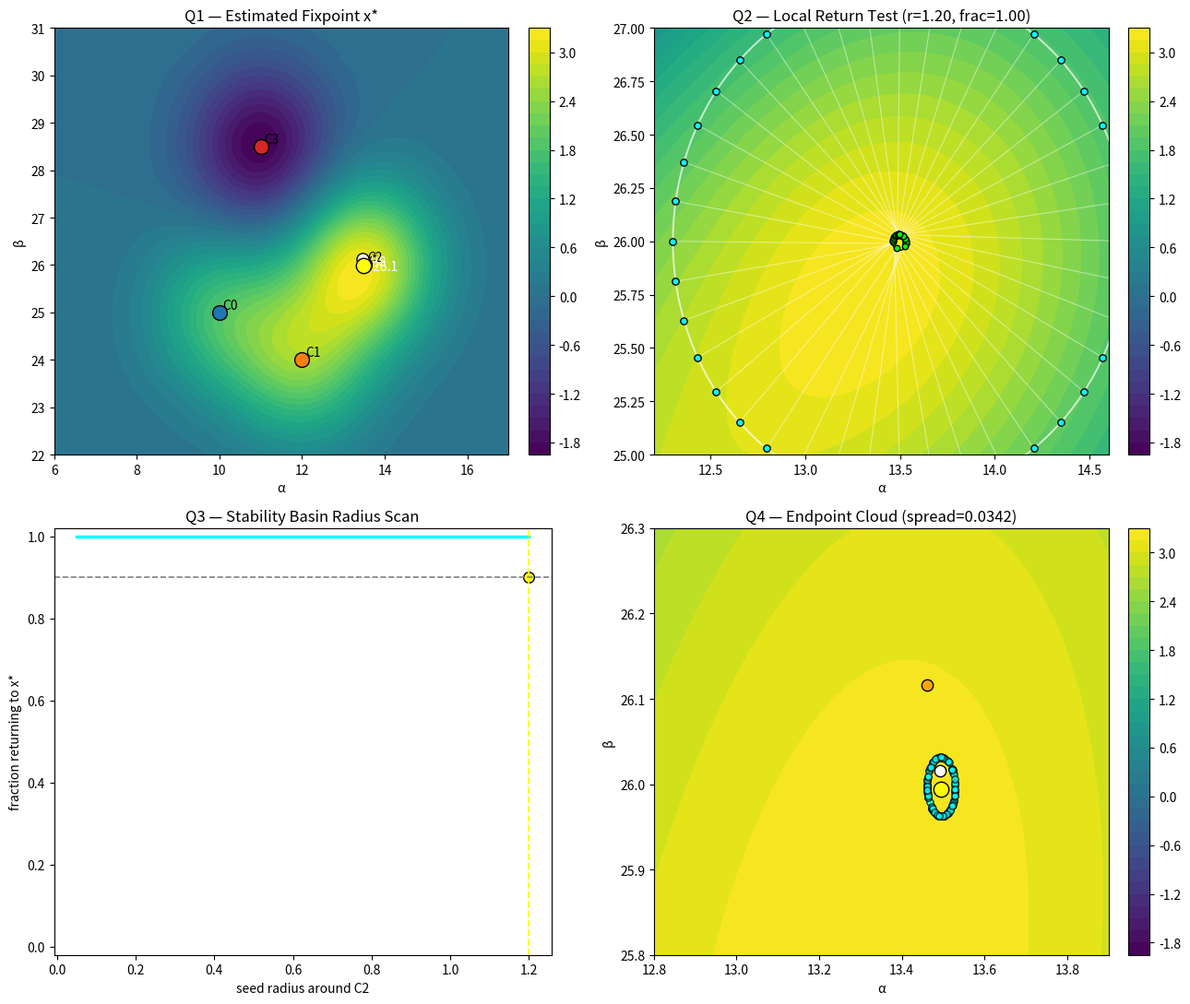

Write Python code to recreate this figure.
import os
import numpy as np
import matplotlib.pyplot as plt

OUTPUT_DIR = "FIELD_LAYER/outputs/plots"
os.makedirs(OUTPUT_DIR, exist_ok=True)

np.random.seed(42)

# ============================================================
# 1. CLUSTERS
# ============================================================

clusters = {
    "C0": np.array([10.0, 25.0]),
    "C1": np.array([12.0, 24.0]),
    "C2": np.array([13.5, 26.0]),
    "C3": np.array([11.0, 28.5]),
}

cluster_colors = {
    "C0": "#1f77b4",
    "C1": "#ff7f0e",
    "C2": "#2ca02c",
    "C3": "#d62728",
}

# Known converged points from previous versions
reference_points = {
    "V26.1": np.array([13.49285164, 26.01624951]),
    "V38":   np.array([13.46106669, 26.11600472]),
}

# ============================================================
# 2. FIELD
# ============================================================

def gaussian(x, y, center, strength, sigma=1.2):
    return strength * np.exp(-((x - center[0])**2 + (y - center[1])**2) / (2 * sigma**2))

def scalar_field(x, y):
    return (
        gaussian(x, y, clusters["C0"], 1.5)
        + gaussian(x, y, clusters["C1"], 2.0)
        + gaussian(x, y, clusters["C2"], 3.0)
        - gaussian(x, y, clusters["C3"], 2.0)
    )

def grad_field(x, y, eps=1e-3):
    dx = (scalar_field(x + eps, y) - scalar_field(x - eps, y)) / (2 * eps)
    dy = (scalar_field(x, y + eps) - scalar_field(x, y - eps)) / (2 * eps)
    return np.array([dx, dy])

def rotational_field(x, y):
    p = np.array([x, y], dtype=float)
    v = np.zeros(2, dtype=float)

    r2 = p - clusters["C2"]
    d2 = np.linalg.norm(r2) + 1e-9
    v += 0.60 * np.array([r2[1], -r2[0]]) * np.exp(-(d2**2) / (2 * 1.6**2))

    r3 = p - clusters["C3"]
    d3 = np.linalg.norm(r3) + 1e-9
    v += 0.55 * np.array([-r3[1], r3[0]]) * np.exp(-(d3**2) / (2 * 1.3**2))

    return v

def combined_field(x, y):
    return grad_field(x, y) + rotational_field(x, y)

def capture_hook_field(x, y, target, hook_radius=1.6, hook_strength=1.15):
    p = np.array([x, y], dtype=float)
    r = p - target
    d = np.linalg.norm(r) + 1e-9

    inward = -r / d
    tangential = np.array([r[1], -r[0]]) / d

    gate = np.exp(-(d**2) / (2 * hook_radius**2))
    tang_weight = hook_strength * gate
    in_weight = 0.9 * hook_strength * gate * (1.2 + 0.8 * np.exp(-d))

    return tang_weight * tangential + in_weight * inward

# ============================================================
# 3. NAVIGATION / CAPTURE DYNAMICS
# ============================================================

def follow_capture(start, target, steps=260, step_size=0.06, noise=0.0):
    x = np.array(start, dtype=float)
    traj = [x.copy()]

    for _ in range(steps):
        v = combined_field(x[0], x[1])
        bias = 0.35 * (target - x)
        hook = capture_hook_field(x[0], x[1], target)

        direction = v + bias + hook
        direction = direction / (np.linalg.norm(direction) + 1e-9)

        x = x + step_size * direction + noise * np.random.randn(2)
        traj.append(x.copy())

    return np.array(traj)

# ============================================================
# 4. FIXPOINT EXTRACTION
# ============================================================

def estimate_fixpoint(num_seeds=80):
    """
    Start seeds in a box around C2 and estimate the mean final point
    after long capture dynamics.
    """
    c2 = clusters["C2"]
    finals = []

    for _ in range(num_seeds):
        seed = c2 + np.array([
            np.random.uniform(-0.9, 0.9),
            np.random.uniform(-0.9, 0.9)
        ])
        traj = follow_capture(seed, c2, steps=260, step_size=0.06, noise=0.0)
        finals.append(traj[-1])

    finals = np.array(finals)
    fixpoint = np.mean(finals, axis=0)
    spread = np.mean(np.linalg.norm(finals - fixpoint, axis=1))
    return fixpoint, finals, spread

# ============================================================
# 5. LOCAL STABILITY TEST
# ============================================================

def ring_seeds(center, radius, n=36):
    pts = []
    for k in range(n):
        theta = 2 * np.pi * k / n
        pts.append(center + radius * np.array([np.cos(theta), np.sin(theta)]))
    return np.array(pts)

def stability_fraction(center, fixpoint, radius, n=36, tol=0.16, noise=0.0):
    seeds = ring_seeds(center, radius, n=n)
    finals = []
    ok = []

    for s in seeds:
        traj = follow_capture(s, clusters["C2"], steps=260, step_size=0.06, noise=noise)
        end = traj[-1]
        finals.append(end)
        ok.append(np.linalg.norm(end - fixpoint) <= tol)

    return np.mean(ok), seeds, np.array(finals), np.array(ok)

def scan_basin_radius(center, fixpoint, radii, n=36, tol=0.16):
    fracs = []
    for r in radii:
        frac, _, _, _ = stability_fraction(center, fixpoint, r, n=n, tol=tol, noise=0.0)
        fracs.append(frac)
    return np.array(fracs)

# ============================================================
# 6. RUN ANALYSIS
# ============================================================

fixpoint, finals_cloud, spread = estimate_fixpoint(num_seeds=100)

radii = np.linspace(0.05, 1.20, 18)
fractions = scan_basin_radius(clusters["C2"], fixpoint, radii, n=40, tol=0.16)

# stability radius: largest radius with >= 90% return
stable_idx = np.where(fractions >= 0.90)[0]
if len(stable_idx) > 0:
    stable_radius = radii[stable_idx[-1]]
else:
    stable_radius = 0.0

# choose one representative radius for local map
display_radius = stable_radius if stable_radius > 0 else 0.25
frac_display, seeds_display, finals_display, ok_display = stability_fraction(
    clusters["C2"], fixpoint, display_radius, n=40, tol=0.16, noise=0.0
)

# ============================================================
# 7. BACKGROUND GRID
# ============================================================

xv = np.linspace(6, 17, 220)
yv = np.linspace(22, 31, 220)
X, Y = np.meshgrid(xv, yv)
Z = scalar_field(X, Y)

# ============================================================
# 8. PLOTTING
# ============================================================

fig, axs = plt.subplots(2, 2, figsize=(13, 11))

# Q1 — field + reference points + estimated fixpoint
im1 = axs[0, 0].contourf(X, Y, Z, levels=40, cmap="viridis")
for c, p in clusters.items():
    axs[0, 0].scatter(p[0], p[1], color=cluster_colors[c], s=130, edgecolor="black", zorder=5)
    axs[0, 0].text(p[0] + 0.08, p[1] + 0.08, c)

for label, p in reference_points.items():
    axs[0, 0].scatter(p[0], p[1], s=90, c="white", edgecolor="black", zorder=6)
    axs[0, 0].text(p[0] + 0.06, p[1] - 0.12, label, color="white")

axs[0, 0].scatter(fixpoint[0], fixpoint[1], s=140, c="yellow", edgecolor="black", zorder=7)
axs[0, 0].text(fixpoint[0] + 0.06, fixpoint[1] + 0.06, "x*", color="black")
axs[0, 0].set_title("Q1 — Estimated Fixpoint x*")
axs[0, 0].set_xlabel("α")
axs[0, 0].set_ylabel("β")
fig.colorbar(im1, ax=axs[0, 0], fraction=0.046, pad=0.04)

# Q2 — local seeds / return map
im2 = axs[0, 1].contourf(X, Y, Z, levels=40, cmap="viridis")
axs[0, 1].scatter(fixpoint[0], fixpoint[1], s=130, c="yellow", edgecolor="black", zorder=7)

for s, e, ok in zip(seeds_display, finals_display, ok_display):
    axs[0, 1].plot([s[0], e[0]], [s[1], e[1]], color="white", alpha=0.45, lw=0.8)
    axs[0, 1].scatter(s[0], s[1], s=28, c="cyan", edgecolor="black", zorder=6)
    axs[0, 1].scatter(e[0], e[1], s=22, c=("lime" if ok else "red"), edgecolor="black", zorder=7)

circle = plt.Circle((clusters["C2"][0], clusters["C2"][1]), display_radius, fill=False, color="white", lw=1.4, alpha=0.7)
axs[0, 1].add_patch(circle)

axs[0, 1].set_xlim(12.2, 14.6)
axs[0, 1].set_ylim(25.0, 27.0)
axs[0, 1].set_title(f"Q2 — Local Return Test (r={display_radius:.2f}, frac={frac_display:.2f})")
axs[0, 1].set_xlabel("α")
axs[0, 1].set_ylabel("β")
fig.colorbar(im2, ax=axs[0, 1], fraction=0.046, pad=0.04)

# Q3 — basin radius scan
axs[1, 0].plot(radii, fractions, color="cyan", lw=2.5)
axs[1, 0].axhline(0.90, color="gray", ls="--", lw=1.2)
axs[1, 0].axvline(stable_radius, color="yellow", ls="--", lw=1.4)
axs[1, 0].scatter([stable_radius], [0.90 if stable_radius > 0 else fractions[0]], c="yellow", s=70, edgecolor="black")
axs[1, 0].set_ylim(-0.02, 1.02)
axs[1, 0].set_title("Q3 — Stability Basin Radius Scan")
axs[1, 0].set_xlabel("seed radius around C2")
axs[1, 0].set_ylabel("fraction returning to x*")

# Q4 — end-point cloud
im4 = axs[1, 1].contourf(X, Y, Z, levels=40, cmap="viridis")
axs[1, 1].scatter(finals_cloud[:, 0], finals_cloud[:, 1], s=28, c="cyan", edgecolor="black", alpha=0.75)
axs[1, 1].scatter(fixpoint[0], fixpoint[1], s=140, c="yellow", edgecolor="black", zorder=7)
axs[1, 1].scatter(reference_points["V26.1"][0], reference_points["V26.1"][1], s=80, c="white", edgecolor="black")
axs[1, 1].scatter(reference_points["V38"][0], reference_points["V38"][1], s=80, c="orange", edgecolor="black")
axs[1, 1].set_xlim(12.8, 13.9)
axs[1, 1].set_ylim(25.8, 26.3)
axs[1, 1].set_title(f"Q4 — Endpoint Cloud (spread={spread:.4f})")
axs[1, 1].set_xlabel("α")
axs[1, 1].set_ylabel("β")
fig.colorbar(im4, ax=axs[1, 1], fraction=0.046, pad=0.04)

plt.tight_layout()

out_path = os.path.join(OUTPUT_DIR, "v39_fixpoint_extraction.png")
plt.savefig(out_path, dpi=180, bbox_inches="tight")
plt.close()

print("Saved:", out_path)
print(f"Estimated fixpoint x* = ({fixpoint[0]:.6f}, {fixpoint[1]:.6f})")
print(f"Endpoint cloud spread = {spread:.6f}")
print(f"Stable basin radius (>=90% return) = {stable_radius:.4f}")
print("Reference point deltas:")
for label, p in reference_points.items():
    d = np.linalg.norm(fixpoint - p)
    print(f"  {label}: distance to x* = {d:.6f}")
